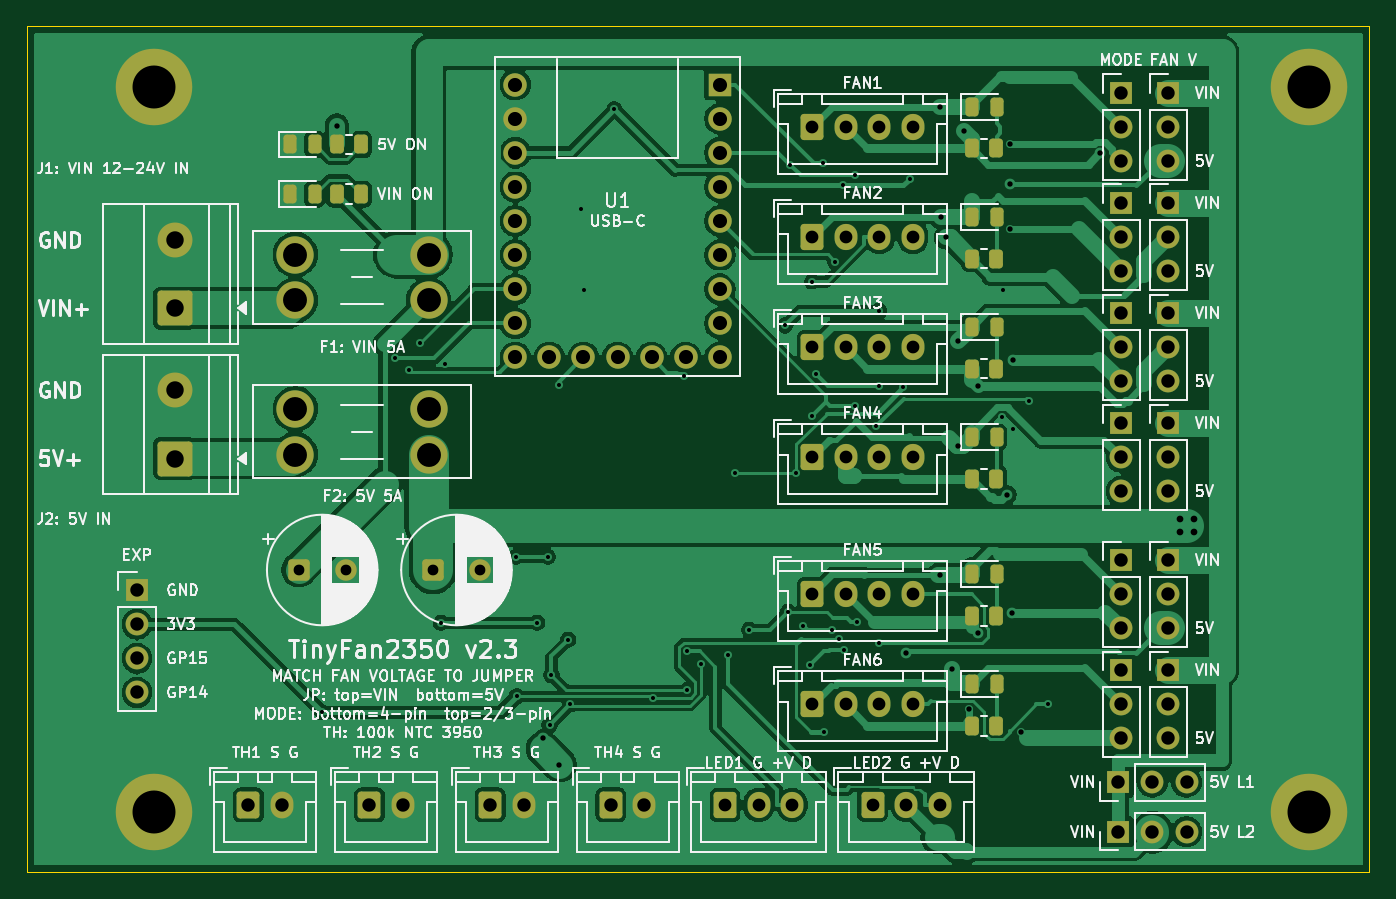
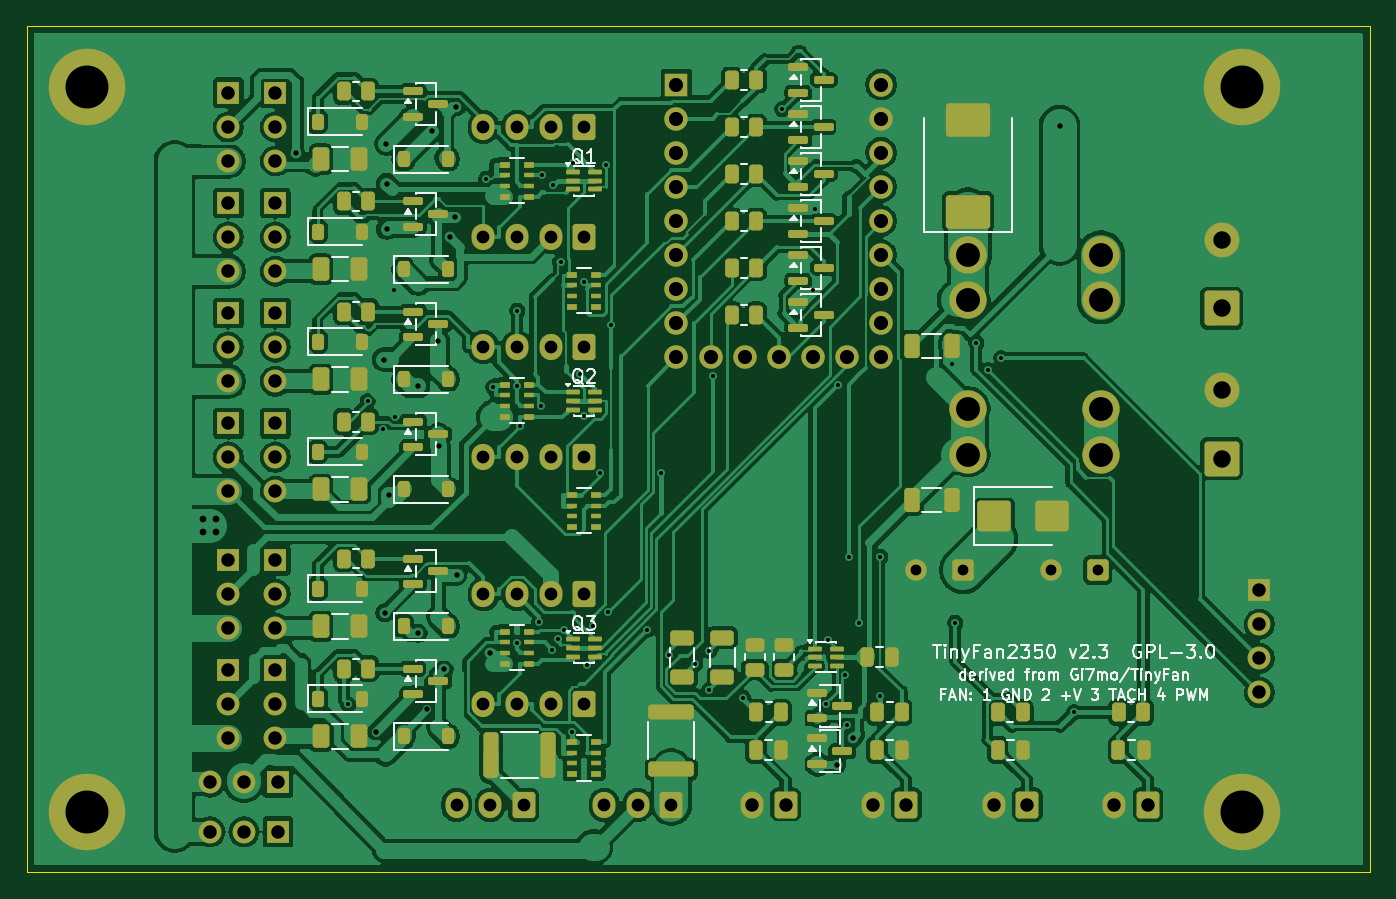
Circuit board: 10 layer files. Board 100.0 x 63.0 mm.
- bottom_copper: TinyFan2350-B_Cu.gbl (296766 bytes)
- bottom_mask: TinyFan2350-B_Mask.gbs (14748 bytes)
- paste: TinyFan2350-B_Paste.gbp (9750 bytes)
- bottom_silk: TinyFan2350-B_Silkscreen.gbo (48378 bytes)
- outline: TinyFan2350-Edge_Cuts.gm1 (628 bytes)
- top_copper: TinyFan2350-F_Cu.gtl (136171 bytes)
- top_mask: TinyFan2350-F_Mask.gts (7460 bytes)
- paste: TinyFan2350-F_Paste.gtp (2420 bytes)
- top_silk: TinyFan2350-F_Silkscreen.gto (140117 bytes)
- drill: TinyFan2350.drl (3990 bytes)

=== bottom_copper: TinyFan2350-B_Cu.gbl (296766 bytes, source omitted) ===
=== bottom_mask: TinyFan2350-B_Mask.gbs (14748 bytes, source omitted) ===
=== paste: TinyFan2350-B_Paste.gbp (9750 bytes, source omitted) ===
=== bottom_silk: TinyFan2350-B_Silkscreen.gbo (48378 bytes, source omitted) ===
=== outline: TinyFan2350-Edge_Cuts.gm1 ===
%TF.GenerationSoftware,KiCad,Pcbnew,10.0.8*%
%TF.CreationDate,2026-11-16T20:47:04+05:30*%
%TF.ProjectId,TinyFan2350,54696e79-4661-46e3-9233-35302e6b6963,rev?*%
%TF.SameCoordinates,Original*%
%TF.FileFunction,Profile,NP*%
%FSLAX46Y46*%
G04 Gerber Fmt 4.6, Leading zero omitted, Abs format (unit mm)*
G04 Created by KiCad (PCBNEW 10.0.8) date 2026-11-16 20:47:04*
%MOMM*%
%LPD*%
G01*
G04 APERTURE LIST*
%TA.AperFunction,Profile*%
%ADD10C,0.050000*%
%TD*%
G04 APERTURE END LIST*
D10*
X5000000Y-10000000D02*
X105000000Y-10000000D01*
X105000000Y-73000000D01*
X5000000Y-73000000D01*
X5000000Y-10000000D01*
M02*

=== top_copper: TinyFan2350-F_Cu.gtl (136171 bytes, source omitted) ===
=== top_mask: TinyFan2350-F_Mask.gts (7460 bytes, source omitted) ===
=== paste: TinyFan2350-F_Paste.gtp (2420 bytes, source withheld) ===
=== top_silk: TinyFan2350-F_Silkscreen.gto (140117 bytes, source omitted) ===
=== drill: TinyFan2350.drl ===
M48
; DRILL file KiCad 10.0.8 date 2026-11-16T20:47:04
; FORMAT={-:-/ absolute / metric / decimal}
; #@! TF.CreationDate,2026-11-16T20:47:04+05:30
; #@! TF.GenerationSoftware,Kicad,Pcbnew,10.0.8
; #@! TF.FileFunction,MixedPlating,1,2
FMAT,2
METRIC
; #@! TA.AperFunction,Plated,PTH,ViaDrill
T1C0.300
; #@! TA.AperFunction,Plated,PTH,ViaDrill
T2C0.400
; #@! TA.AperFunction,Plated,PTH,ViaDrill
T3C0.500
; #@! TA.AperFunction,Plated,PTH,ComponentDrill
T4C0.800
; #@! TA.AperFunction,Plated,PTH,ComponentDrill
T5C0.950
; #@! TA.AperFunction,Plated,PTH,ComponentDrill
T6C1.000
; #@! TA.AperFunction,Plated,PTH,ComponentDrill
T7C1.050
; #@! TA.AperFunction,Plated,PTH,ComponentDrill
T8C1.300
; #@! TA.AperFunction,Plated,PTH,ComponentDrill
T9C1.780
; #@! TA.AperFunction,Plated,PTH,ComponentDrill
T10C3.200
%
G90
G05
T1
X27.003Y-61.1
X32.417Y-34.731
X33.438Y-35.616
X34.282Y-33.569
X35.845Y-54.427
X36.125Y-35.186
X41.445Y-49.504
X41.477Y-59.912
X43.011Y-54.427
X43.795Y-49.504
X43.931Y-62.066
X44.074Y-58.345
X44.613Y-36.716
X45.33Y-55.683
X45.485Y-60.512
X46.31Y-23.575
X46.487Y-29.621
X48.759Y-16.172
X51.666Y-60.026
X53.912Y-36.022
X54.192Y-59.444
X54.194Y-56.532
X55.21Y-57.473
X57.19Y-56.864
X57.77Y-43.306
X58.797Y-54.951
X61.468Y-32.288
X61.69Y-53.621
X61.852Y-20.31
X62.308Y-43.306
X62.818Y-54.654
X63.321Y-57.609
X63.491Y-39.065
X63.5Y-29.029
X63.78Y-35.866
X64.336Y-20.175
X64.37Y-62.557
X65.004Y-54.983
X65.216Y-27.554
X65.482Y-55.612
X65.792Y-21.853
X65.859Y-56.439
X66.667Y-21.1
X66.705Y-38.279
X66.835Y-54.376
X68.282Y-39.787
X68.478Y-31.203
X68.484Y-36.777
X68.5Y-55.943
X70.287Y-36.895
X70.781Y-21.35
X77.606Y-39.106
X77.671Y-29.635
X78.451Y-40.033
X79.62Y-37.929
X81.058Y-60.517
T2
X28.087Y-17.391
X43.459Y-63.019
X44.667Y-65.002
X70.506Y-56.7
X73.001Y-50.88
X73.01Y-16.0
X73.086Y-24.2
X73.463Y-25.719
X73.911Y-57.873
X74.322Y-41.262
X74.362Y-33.475
X74.806Y-17.779
X75.171Y-60.88
X75.859Y-36.823
X75.864Y-55.209
X78.033Y-44.88
X78.21Y-25.112
X78.221Y-21.725
X78.241Y-18.754
X78.366Y-53.679
X78.419Y-34.827
X79.035Y-62.548
X84.951Y-19.457
T3
X90.9Y-46.7
X90.9Y-47.7
X91.9Y-46.7
X91.9Y-47.7
T4
X25.25Y-50.5
X28.75Y-50.5
X35.25Y-50.5
X38.75Y-50.5
T5
X57.0Y-68.0
X59.5Y-68.0
X62.0Y-68.0
X63.5Y-17.5
X63.5Y-25.7
X63.5Y-33.9
X63.5Y-42.1
X63.5Y-52.3
X63.5Y-60.5
X66.0Y-17.5
X66.0Y-25.7
X66.0Y-33.9
X66.0Y-42.1
X66.0Y-52.3
X66.0Y-60.5
X68.0Y-68.0
X68.5Y-17.5
X68.5Y-25.7
X68.5Y-33.9
X68.5Y-42.1
X68.5Y-52.3
X68.5Y-60.5
X70.5Y-68.0
X71.0Y-17.5
X71.0Y-25.7
X71.0Y-33.9
X71.0Y-42.1
X71.0Y-52.3
X71.0Y-60.5
X73.0Y-68.0
T6
X13.2Y-52.0
X13.2Y-54.54
X13.2Y-57.08
X13.2Y-59.62
X21.5Y-68.0
X24.0Y-68.0
X30.5Y-68.0
X33.0Y-68.0
X39.5Y-68.0
X42.0Y-68.0
X48.5Y-68.0
X51.0Y-68.0
X86.3Y-66.3
X86.3Y-70.0
X86.5Y-14.96
X86.5Y-17.5
X86.5Y-20.04
X86.5Y-23.16
X86.5Y-25.7
X86.5Y-28.24
X86.5Y-31.36
X86.5Y-33.9
X86.5Y-36.44
X86.5Y-39.56
X86.5Y-42.1
X86.5Y-44.64
X86.5Y-49.76
X86.5Y-52.3
X86.5Y-54.84
X86.5Y-57.96
X86.5Y-60.5
X86.5Y-63.04
X88.84Y-66.3
X88.84Y-70.0
X90.0Y-14.96
X90.0Y-17.5
X90.0Y-20.04
X90.0Y-23.16
X90.0Y-25.7
X90.0Y-28.24
X90.0Y-31.36
X90.0Y-33.9
X90.0Y-36.44
X90.0Y-39.56
X90.0Y-42.1
X90.0Y-44.64
X90.0Y-49.76
X90.0Y-52.3
X90.0Y-54.84
X90.0Y-57.96
X90.0Y-60.5
X90.0Y-63.04
X91.38Y-66.3
X91.38Y-70.0
T7
X41.38Y-14.34
X41.38Y-16.88
X41.38Y-19.42
X41.38Y-21.96
X41.38Y-24.5
X41.38Y-27.04
X41.38Y-29.58
X41.38Y-32.12
X41.38Y-34.66
X43.92Y-34.66
X46.46Y-34.66
X49.0Y-34.66
X51.54Y-34.66
X54.08Y-34.66
X56.62Y-14.34
X56.62Y-16.88
X56.62Y-19.42
X56.62Y-21.96
X56.62Y-24.5
X56.62Y-27.04
X56.62Y-29.58
X56.62Y-32.12
X56.62Y-34.66
T8
X16.0Y-25.92
X16.0Y-31.0
X16.0Y-37.12
X16.0Y-42.2
T9
X25.0Y-27.0
X25.0Y-30.4
X25.0Y-38.5
X25.0Y-41.9
X34.92Y-27.0
X34.92Y-30.4
X34.92Y-38.5
X34.92Y-41.9
T10
X14.5Y-14.5
X14.5Y-68.5
X100.5Y-14.5
X100.5Y-68.5
M30
